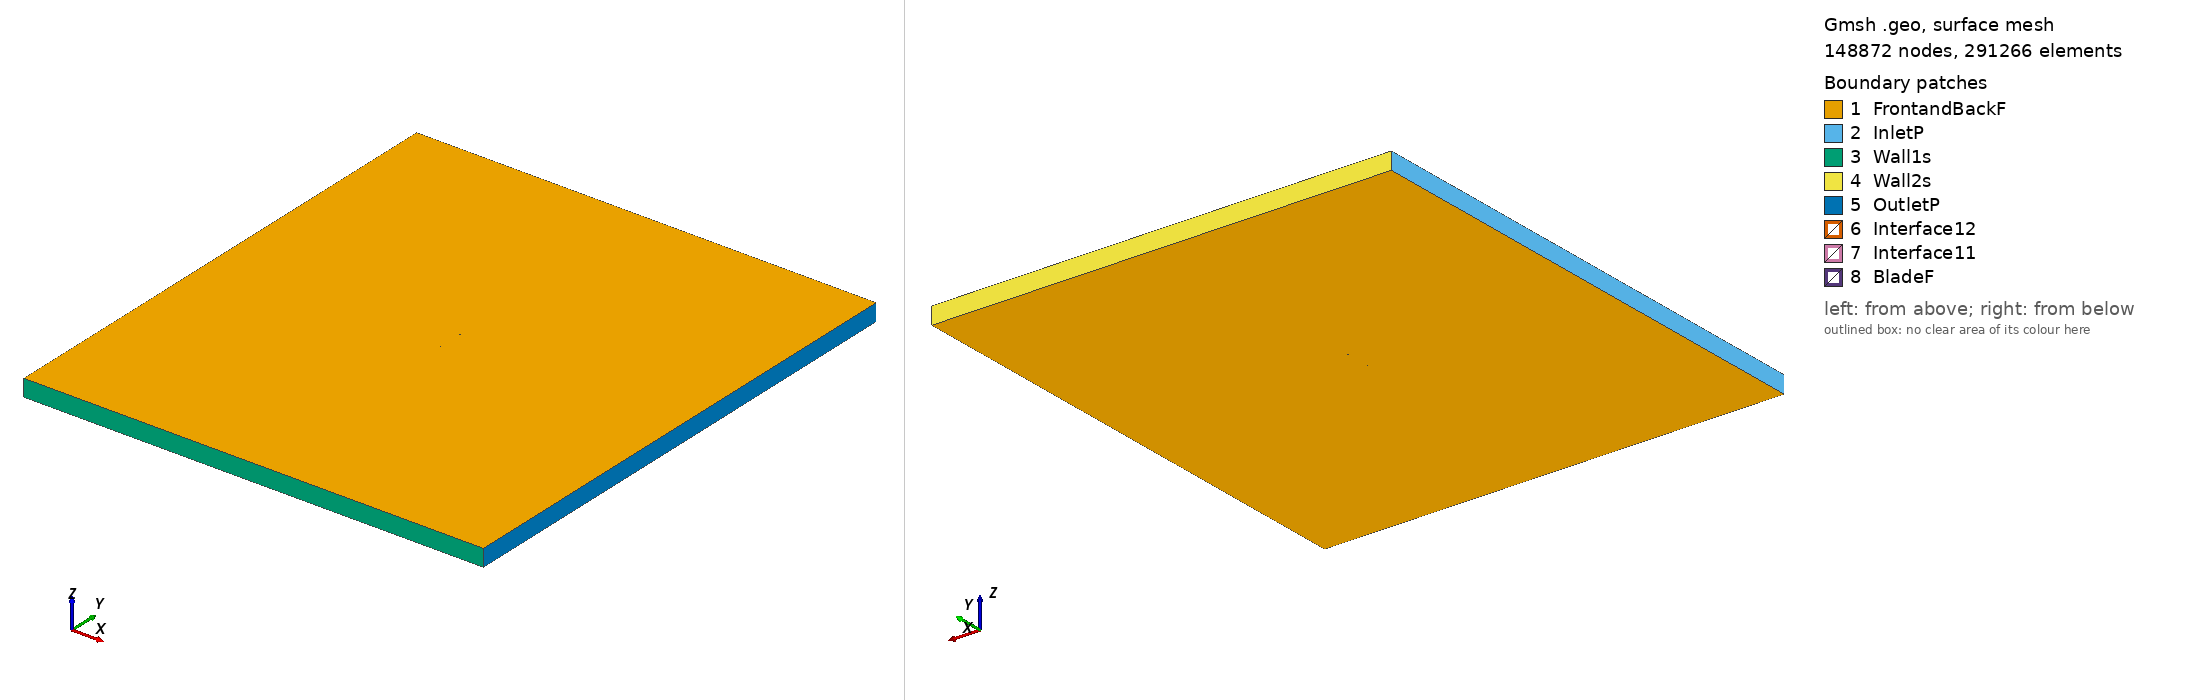

Gmsh geometry script, surface-meshed: 148872 nodes, 291266 surface elements. Boundary patches (legend numbers): 1 FrontandBackF, 2 InletP, 3 Wall1s, 4 Wall2s, 5 OutletP, 6 Interface12, 7 Interface11, 8 BladeF. Left view from above one corner, right view from below the opposite corner. Legend entries are the model's physical surfaces. The drawing asked Gmsh for element sizes between 1% and 20% of the model's largest extent; the script's own settings can give other sizes.

=== goe559_tsr2_2.3246_aoa_5.4647.geo (drawn) ===
SetFactory("OpenCASCADE");

Point(1) = {0.074773, 0.727395, 0, 1.0};
Point(2) = {0.072895, 0.727938, 0, 1.0};
Point(3) = {0.065270, 0.730077, 0, 1.0};
Point(4) = {0.050014, 0.734277, 0, 1.0};
Point(5) = {0.034720, 0.738089, 0, 1.0};
Point(6) = {0.019426, 0.741900, 0, 1.0};
Point(7) = {0.004095, 0.745324, 0, 1.0};
Point(8) = {-0.011280, 0.748283, 0, 1.0};
Point(9) = {-0.026774, 0.750000, 0, 1.0};
Point(10) = {-0.042498, 0.749312, 0, 1.0};
Point(11) = {-0.050457, 0.747960, 0, 1.0};
Point(12) = {-0.058482, 0.745909, 0, 1.0};
Point(13) = {-0.062517, 0.744651, 0, 1.0};
Point(14) = {-0.066560, 0.743315, 0, 1.0};
Point(15) = {-0.070609, 0.741902, 0, 1.0};
Point(16) = {-0.072638, 0.741156, 0, 1.0};
Point(17) = {-0.074659, 0.740488, 0, 1.0};
Point(18) = {-0.072742, 0.740070, 0, 1.0};
Point(19) = {-0.070825, 0.739652, 0, 1.0};
Point(20) = {-0.066990, 0.738815, 0, 1.0};
Point(21) = {-0.063148, 0.738056, 0, 1.0};
Point(22) = {-0.059306, 0.737297, 0, 1.0};
Point(23) = {-0.051615, 0.735857, 0, 1.0};
Point(24) = {-0.043901, 0.734649, 0, 1.0};
Point(25) = {-0.028429, 0.732699, 0, 1.0};
Point(26) = {-0.012905, 0.731292, 0, 1.0};
Point(27) = {0.002648, 0.730196, 0, 1.0};
Point(28) = {0.018209, 0.729177, 0, 1.0};
Point(29) = {0.033777, 0.728236, 0, 1.0};
Point(30) = {0.049346, 0.727294, 0, 1.0};
Point(31) = {0.064922, 0.726431, 0, 1.0};
Point(32) = {0.072709, 0.725999, 0, 1.0};
Point(33) = {0.074630, 0.725895, 0, 1.0};
Point(34) = {-0.074773, -0.727395, 0, 1.0};
Point(35) = {-0.072895, -0.727938, 0, 1.0};
Point(36) = {-0.065270, -0.730077, 0, 1.0};
Point(37) = {-0.050014, -0.734277, 0, 1.0};
Point(38) = {-0.034720, -0.738089, 0, 1.0};
Point(39) = {-0.019426, -0.741900, 0, 1.0};
Point(40) = {-0.004095, -0.745324, 0, 1.0};
Point(41) = {0.011280, -0.748283, 0, 1.0};
Point(42) = {0.026774, -0.750000, 0, 1.0};
Point(43) = {0.042498, -0.749312, 0, 1.0};
Point(44) = {0.050457, -0.747960, 0, 1.0};
Point(45) = {0.058482, -0.745909, 0, 1.0};
Point(46) = {0.062517, -0.744651, 0, 1.0};
Point(47) = {0.066560, -0.743315, 0, 1.0};
Point(48) = {0.070609, -0.741902, 0, 1.0};
Point(49) = {0.072638, -0.741156, 0, 1.0};
Point(50) = {0.074659, -0.740488, 0, 1.0};
Point(51) = {0.072742, -0.740070, 0, 1.0};
Point(52) = {0.070825, -0.739652, 0, 1.0};
Point(53) = {0.066990, -0.738815, 0, 1.0};
Point(54) = {0.063148, -0.738056, 0, 1.0};
Point(55) = {0.059306, -0.737297, 0, 1.0};
Point(56) = {0.051615, -0.735857, 0, 1.0};
Point(57) = {0.043901, -0.734649, 0, 1.0};
Point(58) = {0.028429, -0.732699, 0, 1.0};
Point(59) = {0.012905, -0.731292, 0, 1.0};
Point(60) = {-0.002648, -0.730196, 0, 1.0};
Point(61) = {-0.018209, -0.729177, 0, 1.0};
Point(62) = {-0.033777, -0.728236, 0, 1.0};
Point(63) = {-0.049346, -0.727294, 0, 1.0};
Point(64) = {-0.064922, -0.726431, 0, 1.0};
Point(65) = {-0.072709, -0.725999, 0, 1.0};
Point(66) = {-0.074630, -0.725895, 0, 1.0};

// Lines: first blade (splines 1-4)
Spline(1) = {1:33};
Spline(2) = {33,1};

// Lines: second blade (splines 5-8)
Spline(3) = {34:66};
Spline(4) = {66,34};

// Outer domain (points 20001-4 and lines)
Point(67) = {-13.50000000, -15.00000000, 0, 1.0};
Point(68) = {-13.50000000, 15.00000000, 0, 1.0};
Point(69) = {13.50000000, 15.00000000, 0, 1.0};
Point(70) = {13.50000000, -15.00000000, 0, 1.0};
Line(11) = {67, 68};
Line(12) = {68, 69};
Line(13) = {69, 70};
Line(14) = {67, 70};

// Interface (between moving and stationary domain) (circles)
Circle(9) = {0, 0, 0, 0.80000000, 0, 2*Pi};
Circle(10) = {0, 0, 0, 0.80000000, 0, 2*Pi};

// Loops collect Lines/Splines/etc (blade1, blade2, domain, first circle)
Line Loop(1) = {1:2};
Line Loop(2) = {3:4};
Line Loop(3) = {11,12,13,-14};
Line Loop(4) = {9};

// BooleanDifference cuts out the circle/interface from the domain
Plane Surface(1) = {3};
Plane Surface(2) = {4};
BooleanDifference{ Surface{1}; Delete;}{ Surface{2}; Delete;}

// This one cuts out the blades from the inner circle/interface
Line Loop(6) = {10};
Plane Surface(5) = {6};
Plane Surface(6) = {1};
Plane Surface(7) = {2};
BooleanDifference{ Surface{5}; Delete;}{ Surface{6,7}; Delete;}

// extrude to 3rd dimension
Extrude {0, 0, 1} {Surface{1}; Surface{5}; Layers{1}; Recombine;}

// Physical Surfaces are the named boundaries (patches)
Physical Surface("Interface11") = {12};
Physical Surface("Interface12") = {10};

// sides of domain
Physical Surface("InletP") = {6};
Physical Surface("OutletP") = {9};

// top and bottom of domain
Physical Surface("Wall1s") = {7};
Physical Surface("Wall2s") = {8};

// Check FrontandBackF by ensuring there is nothing in the 3rd dimension
Physical Surface("FrontandBackF") = {1,11,5,17};
Physical Surface("BladeF") = {13:16};
Physical Volume("Turbine") = {2};
Physical Volume("Farfield") = {1};

// settings for airfoil boundary layer
Field[1] = BoundaryLayer;
Field[1].EdgesList = {1:4};
Field[1].hwall_n = 1e-3;
Field[1].thickness = 1.5e-2;
Field[1].ratio = 1.05;
Field[1].Quads = 1;
BoundaryLayer Field = 1;

// control points for mesh (blade and interface)
// floor((arc length / 1.5mm)/ 2) -> Transfinite Line
Transfinite Line {1,3} = 101 Using Progression 1;
Transfinite Line {2,4} = 2 Using Progression 1;
Transfinite Line {9, 15} = 800 Using Progression 1;

// For more information on gmsh syntax, visit http://gmsh.info/doc/texinfo/gmsh.html
